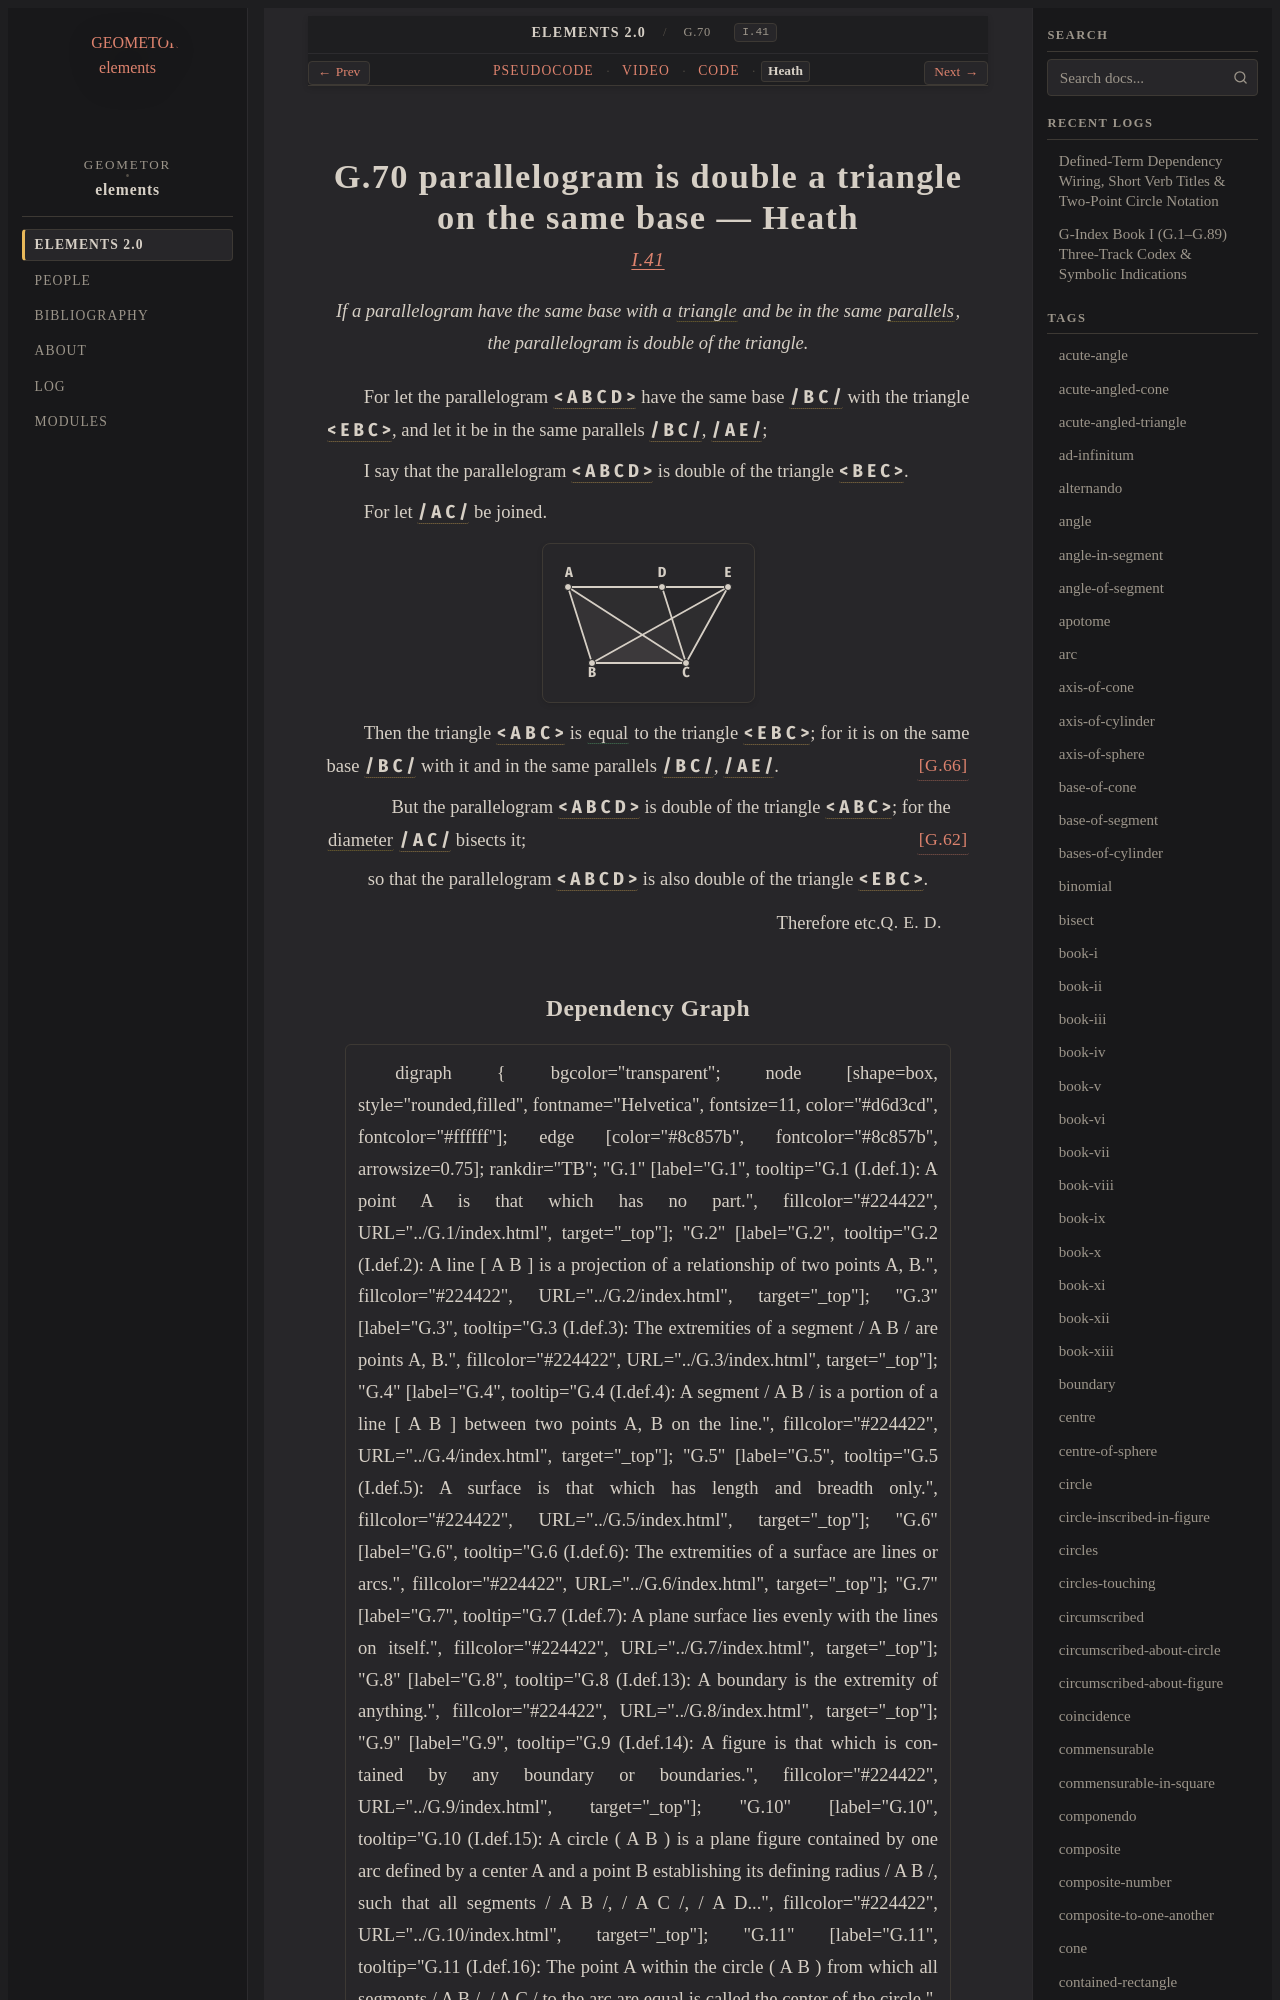

repository: geometor/elements · page: elements2/G.70/heath.html · generator: sphinx

:canonical_id: G.70
:original_id: I.41
:title: G.70 parallelogram is double a triangle on the same base
:volume: I
:book: I
:type: prop
:youtube_id: -o5C3XftNFY

G.70 parallelogram is double a triangle on the same base — Heath
================================================================

.. rubric:: `I.41 <https://geometor.github.io/euclid/heath/volume_I/book_i/propositions/41/>`_

.. enunciation::

   If a parallelogram have the same base with a :term:`triangle <G.12>` and be in the same :term:`parallels <G.52>`, the parallelogram is double of the triangle.

For let the parallelogram :g:`< A B C D > <g1:< A B C D >>` have the same base :g:`/ B C / <g1:/ B C />` with the triangle :g:`< E B C > <g1:< E B C >>`, and let it be in the same parallels :g:`/ B C / <g1:/ B C />`, :g:`/ A E / <g1:/ A E />`;

I say that the parallelogram :g:`< A B C D > <g1:< A B C D >>` is double of the triangle :g:`< B E C > <g1:< B E C >>`.

For let :g:`/ A C / <g1:/ A C />` be joined.

.. picture:: g1.svg
   :alt: Folio 0352 Figure 1 - Proposition 41

Then the triangle :g:`< A B C > <g1:< A B C >>` is :eq:`equal <g1:< A B C > = g1:< E B C >>` to the triangle :g:`< E B C > <g1:< E B C >>`; for it is on the same base :g:`/ B C / <g1:/ B C />` with it and in the same parallels :g:`/ B C / <g1:/ B C />`, :g:`/ A E / <g1:/ A E />`. :just:`[G.66] <G.66>`

.. subclause::

   But the parallelogram :g:`< A B C D > <g1:< A B C D >>` is double of the triangle :g:`< A B C > <g1:< A B C >>`; for the :term:`diameter <G.61>` :g:`/ A C / <g1:/ A C />` bisects it; :just:`[G.62] <G.62>`

.. assertion::

   so that the parallelogram :g:`< A B C D > <g1:< A B C D >>` is also double of the triangle :g:`< E B C > <g1:< E B C >>`.

.. qed::

   Therefore etc. :just:`Q. E. D.`
